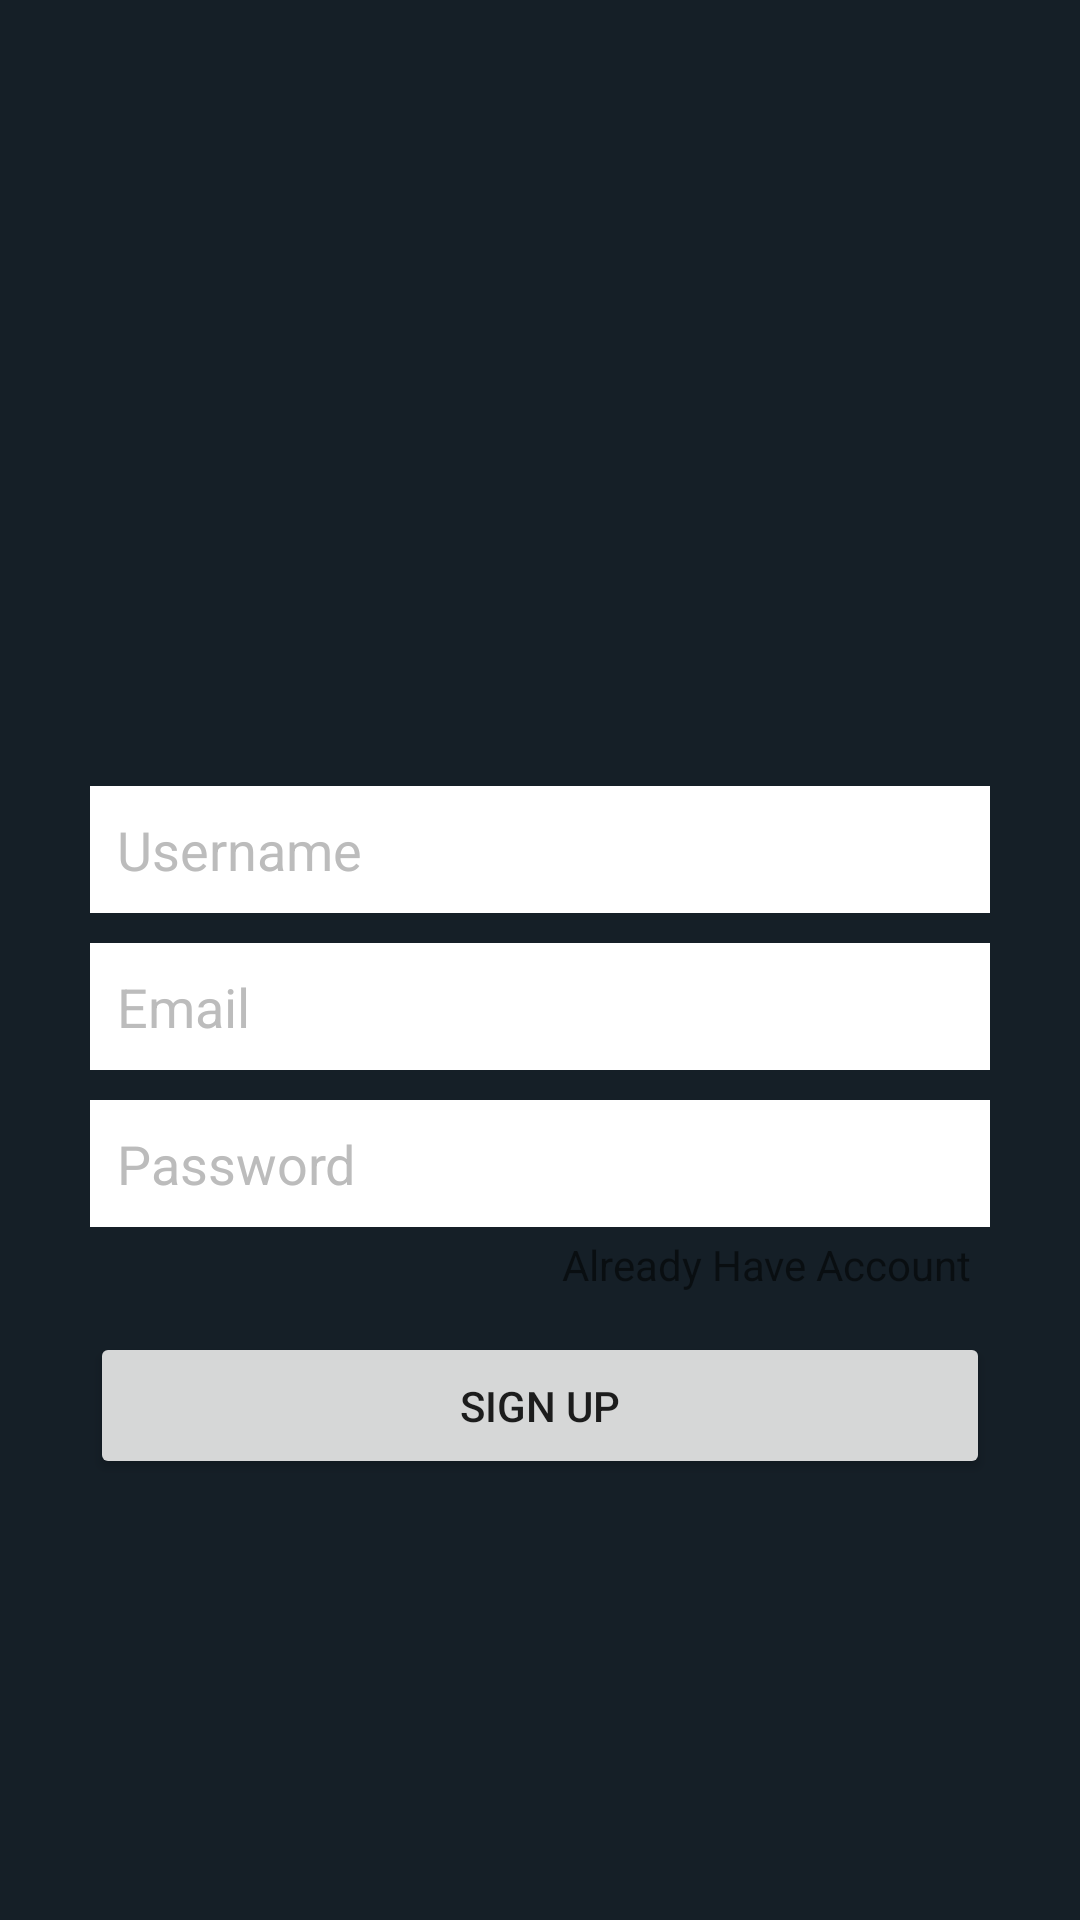

Android layout source for this screen:
<!-- AndroidManifest.xml: application theme Theme.IoChat -->
<!-- res/layout/activity_sign_up.xml -->
<?xml version="1.0" encoding="utf-8"?>
<LinearLayout xmlns:android="http://schemas.android.com/apk/res/android"
    xmlns:app="http://schemas.android.com/apk/res-auto"
    xmlns:tools="http://schemas.android.com/tools"
    android:layout_width="match_parent"
    android:layout_height="match_parent"
    android:gravity="center"
    android:background="@color/darkbackground"
    android:orientation="vertical"
    tools:context=".Apps.SignUpActivity">

    <LinearLayout
        android:layout_width="match_parent"
        android:layout_height="wrap_content"
        android:layout_marginStart="30dp"
        android:layout_marginLeft="30dp"
        android:layout_marginEnd="30dp"
        android:layout_marginRight="30dp"
        android:gravity="center_horizontal"
        android:orientation="vertical">

        <ImageView
            android:id="@+id/imageView"
            android:layout_width="100dp"
            android:layout_height="100dp"
            app:srcCompat="@drawable/chat" />

        <EditText
            android:id="@+id/etUserName"
            android:layout_width="match_parent"
            android:layout_height="wrap_content"
            android:layout_marginTop="15dp"
            android:layout_marginBottom="10dp"
            android:background="@color/white"
            android:textColor="@color/black"
            android:ems="10"
            android:hint="Username"
            android:textColorHint="@color/grayBackground"
            android:inputType="textPersonName"
            android:padding="9dp" />

        <EditText
            android:id="@+id/etEmail"
            android:layout_width="match_parent"
            android:layout_height="wrap_content"
            android:layout_marginBottom="10dp"
            android:background="@color/white"
            android:textColor="@color/black"
            android:ems="10"
            android:hint="Email"
            android:textColorHint="@color/grayBackground"
            android:inputType="textEmailAddress"
            android:padding="9dp" />

        <EditText
            android:id="@+id/etPassword"
            android:layout_width="match_parent"
            android:layout_height="wrap_content"
            android:background="@color/white"
            android:textColor="@color/black"
            android:ems="10"
            android:hint="Password"
            android:textColorHint="@color/grayBackground"
            android:inputType="textPassword"
            android:padding="9dp" />

        <TextView
            android:id="@+id/tvAlreadyAccount"
            android:layout_width="wrap_content"
            android:layout_height="wrap_content"
            android:layout_gravity="right"
            android:gravity="right"
            android:padding="3dp"
            android:text="Already Have Account " />

        <Button
            android:id="@+id/btn_signUp"
            android:layout_width="match_parent"
            android:layout_height="wrap_content"
            android:layout_marginTop="10dp"
            android:padding="15dp"
            android:text="Sign Up"
            app:cornerRadius="4dp" />

    </LinearLayout>
</LinearLayout>
<!-- resources referenced by this layout -->
<resources>
  <color name="black">#FF000000</color>
  <color name="darkbackground">#151F27</color>
  <color name="grayBackground">#BCBCBC</color>
  <color name="white">#FFFFFFFF</color>
  <style name="Theme.IoChat" parent="Theme.MaterialComponents.DayNight.DarkActionBar">
          
          <item name="colorPrimary">@color/darktheme</item>
          <item name="colorPrimaryVariant">@color/white</item>
          <item name="colorOnPrimary">@color/white</item>
          
          <item name="colorSecondary">@color/teal_200</item>
          <item name="colorSecondaryVariant">@color/teal_700</item>
          <item name="colorOnSecondary">@color/white</item>
          
          <item name="android:statusBarColor" tools:targetApi="l">?attr/colorPrimaryVariant</item>
          
      </style>
  <color name="darktheme">#222D3C</color>
  <color name="teal_200">#FF03DAC5</color>
  <color name="teal_700">#FF018786</color>
</resources>
